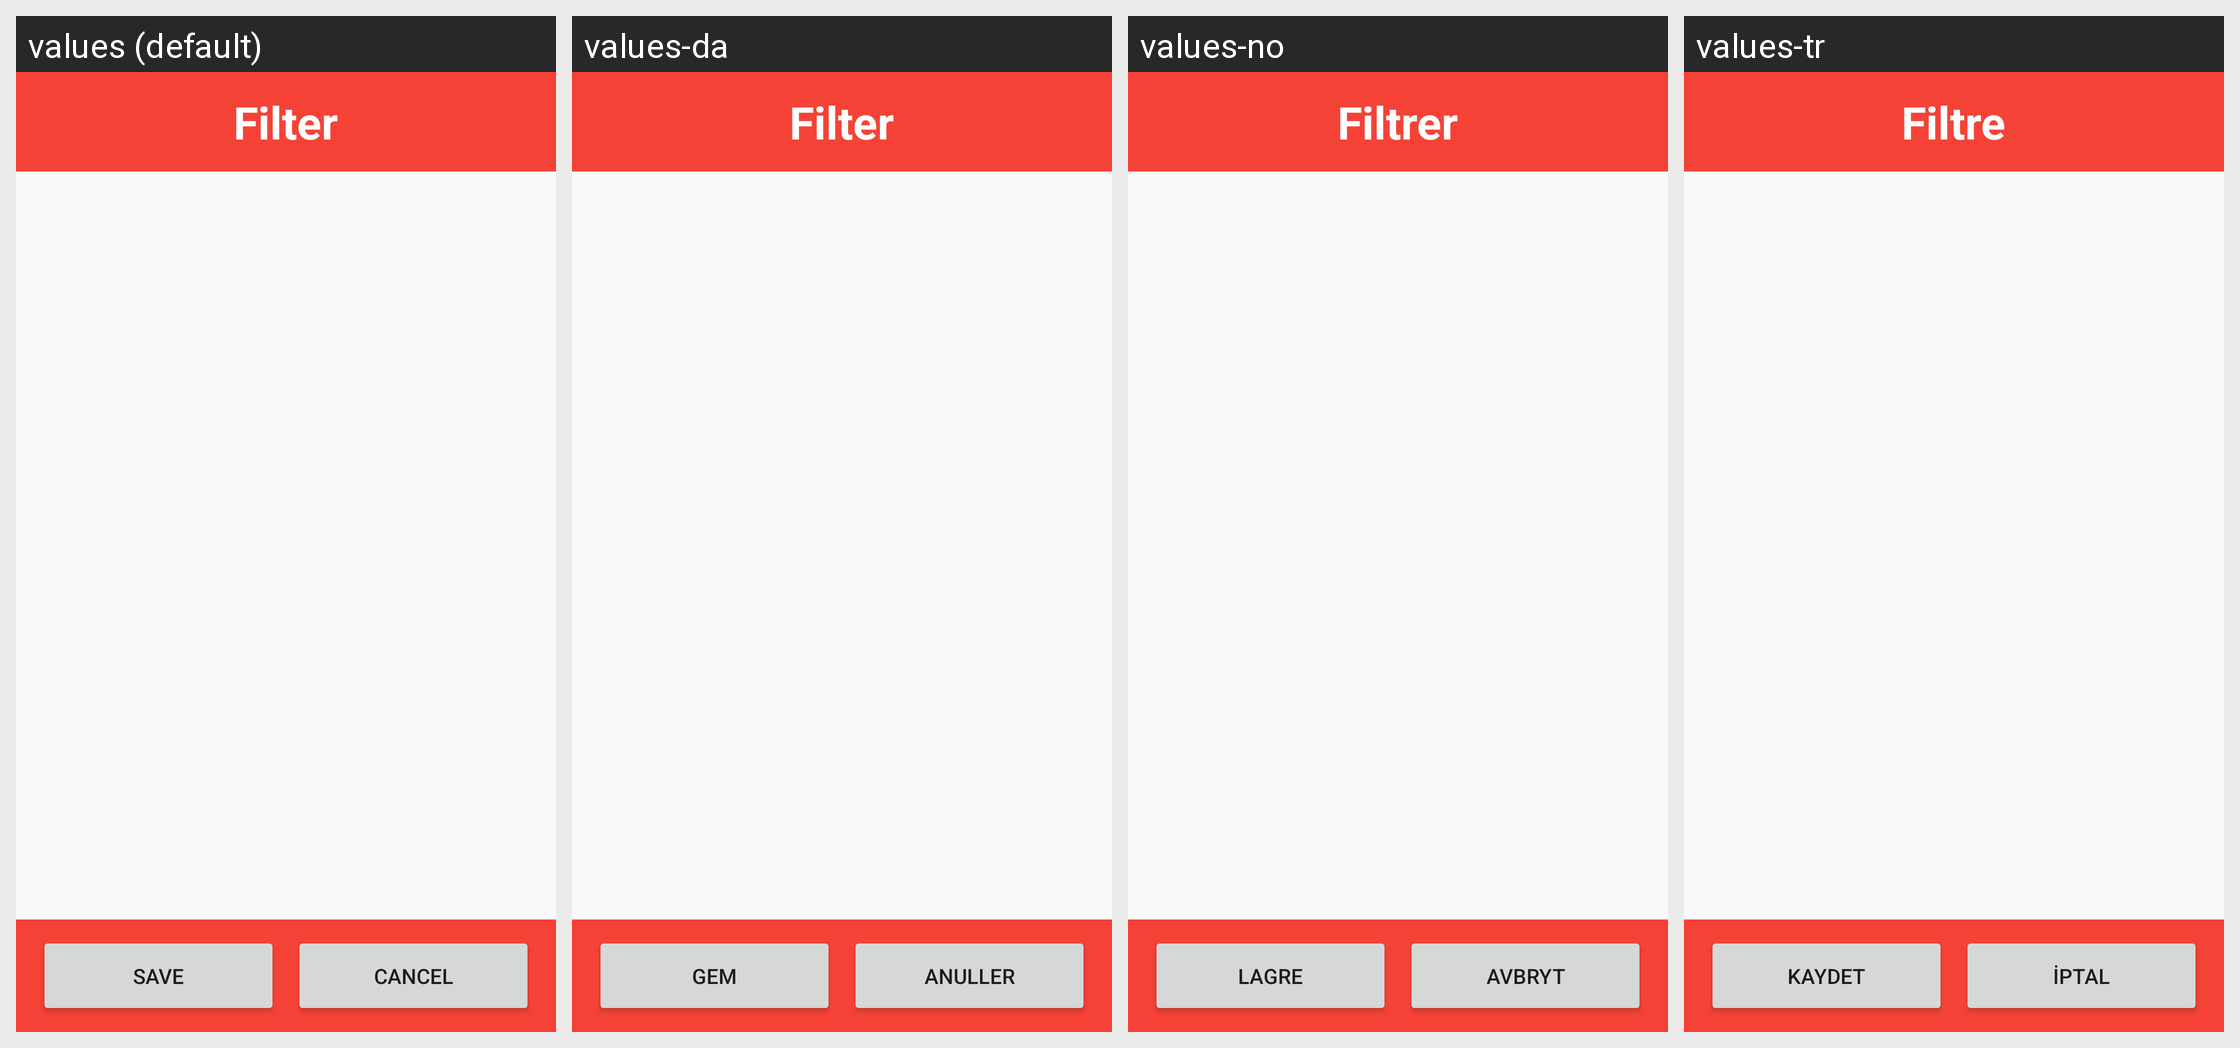

This grid shows one Android layout under several languages. Give, for every string resource on the screen, its name, the default text and each shown locale's text.
Android screen res/layout/dialog_blacklist.xml rendered under 4 locales, left to right: values (default), values-da, values-no, values-tr. Device: Nexus 5 (rendered at 1080×1920; each locale shown at half size, 540×960, under a caption strip naming it); theme AppTheme.
Other locales in the repository, not shown: values-ar, values-ca, values-cs, values-de, values-el, values-es, values-fr, values-hu, values-id, values-it, values-iw, values-ja, values-nl, values-pl, values-pt, values-ru.
Strings drawn on this screen, with the default value and each locale's value (text and hints the layout hard-codes, and strings that could not be matched under every locale, appear in the picture but are not listed):

filter
  values: Filter
  values-da: Filter
  values-no: Filtrer
  values-tr: Filtre

save
  values: Save
  values-da: Gem
  values-no: Lagre
  values-tr: Kaydet

cancel
  values: Cancel
  values-da: Anuller
  values-no: Avbryt
  values-tr: İptal
